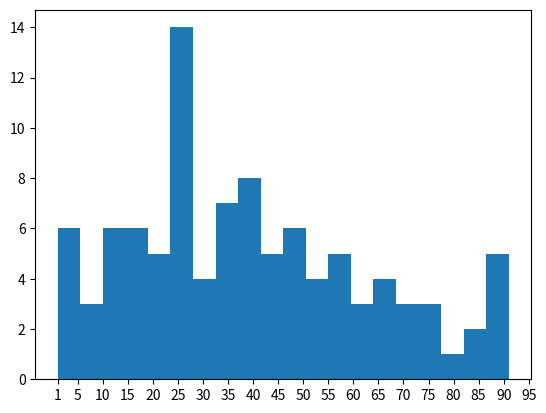

The matplotlib source for this figure:
import matplotlib.pyplot as plt 
age = [1,1,2,3,3,5,7,8,9,10,
10,11,11,13,13,15,16,17,18,18,
18,19,20,21,21,23,24,24,25,25,
25,25,26,26,26,27,27,27,27,27,
29,30,30,31,33,34,34,34,35,36,
36,37,37,38,38,39,40,41,41,42,
43,44,45,45,46,47,48,48,49,50,
51,52,53,54,55,55,56,57,58,60,
61,63,64,65,66,68,70,71,72,74,
75,77,81,83,84,87,89,90,90,91]
bins=[1,5,10,15, 20,25,30,35,40,45,50,55,60,65,70,75,80,85,90,95]

plt.hist(age, bins=20)
plt.xticks(bins)
plt.show()
plt.clf()
